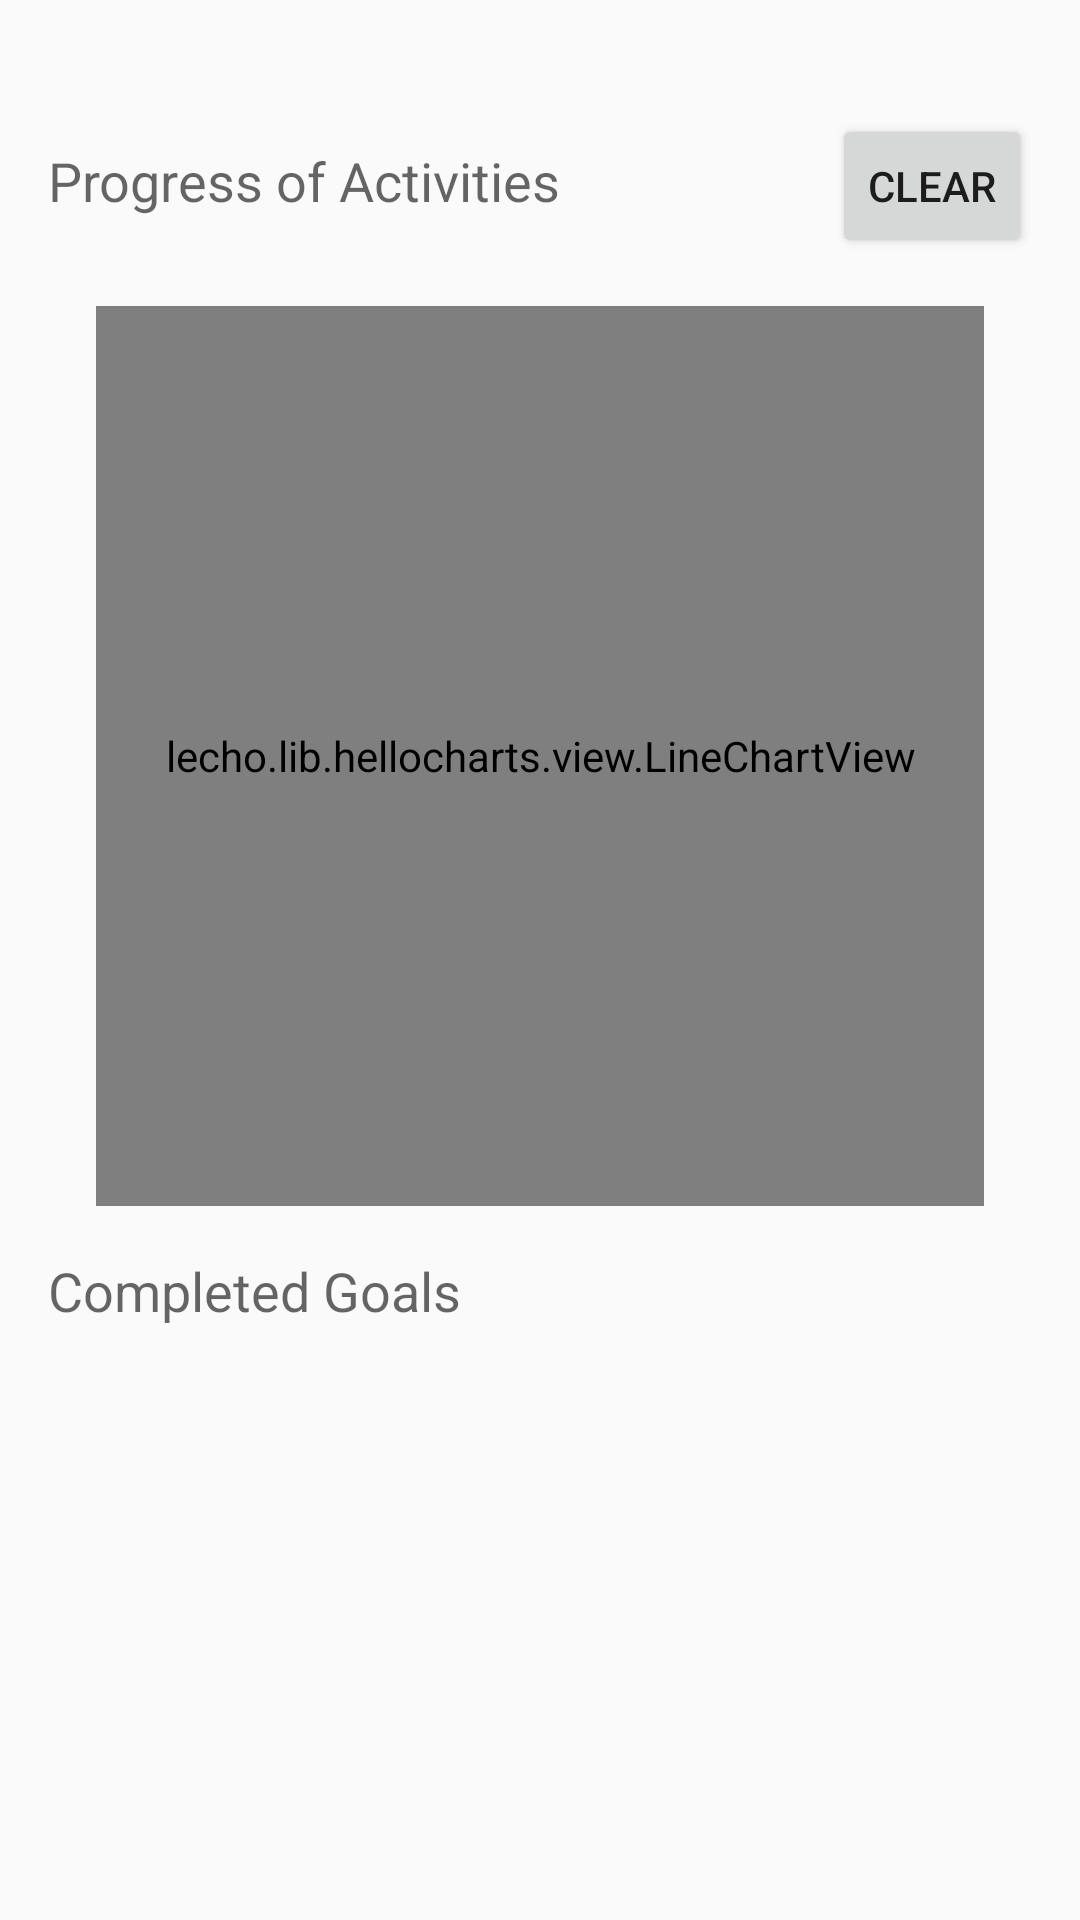

Android layout source for this screen:
<!-- AndroidManifest.xml: application theme AppTheme -->
<!-- res/layout/pdprogress_fragment.xml -->
<?xml version="1.0" encoding="utf-8"?>
<RelativeLayout
    android:layout_height="match_parent"
    android:layout_width="match_parent"
    android:id="@+id/pdprogress_fragment"
    android:padding="16dp"
    xmlns:android="http://schemas.android.com/apk/res/android">

   
<LinearLayout
    android:layout_width="match_parent"
    android:orientation="vertical"
    android:id="@+id/pdprogress_linear"
    android:layout_height="wrap_content"
    >
<RelativeLayout
    android:layout_width="match_parent"
    android:layout_height="wrap_content"
    android:layout_marginTop="16dp"
 >
    <TextView
        android:id="@+id/pdprogress_activity_header_textview"
        android:layout_width="wrap_content"
        android:layout_height="wrap_content"
        android:text="Progress of Activities"
        android:layout_marginTop="16dp"
        android:textAppearance="?android:attr/textAppearanceMedium" />

    <Button
        style="?android:attr/buttonStyleSmall"
        android:layout_width="wrap_content"
        android:layout_height="wrap_content"
        android:text="Clear"
        android:id="@+id/pdprogress_clear_button"
        android:layout_gravity="right"
        android:layout_alignParentTop="true"
        android:layout_alignParentRight="true"
        android:layout_alignParentEnd="true"
        android:layout_alignBaseline="@+id/pdprogress_activity_header_textview" />

</RelativeLayout>
      

    <lecho.lib.hellocharts.view.LineChartView
        android:id="@+id/charttest"
        android:layout_margin="16dp"
        android:layout_width="match_parent"
        android:layout_height="300dp" />
    </LinearLayout>
    <TextView
        android:layout_below="@id/pdprogress_linear"
        android:id="@+id/pdprogress_pdgoal_header_textview"
        android:layout_width="wrap_content"
        android:layout_height="wrap_content"
        android:text="Completed Goals"
        android:textAppearance="?android:attr/textAppearanceMedium" />
    <ListView
        android:layout_below="@id/pdprogress_pdgoal_header_textview"
        android:padding="16dp"
        android:id="@+id/pdprogress_pdgoal_listview"
        android:layout_width="match_parent"
        android:layout_height="wrap_content"
        android:layout_gravity="center_horizontal" />
    </RelativeLayout>
<!-- resources referenced by this layout -->
<resources>
  <style name="AppTheme" parent="AppTheme.Base" />
  <style name="AppTheme.Base" parent="Theme.AppCompat.Light.NoActionBar">
          <item name="colorPrimary">@color/primary</item>
          <item name="colorPrimaryDark">@color/primary_dark</item>
          <item name="colorAccent">@color/accent</item>
      </style>
  <color name="primary">#3f51b5</color>
  <color name="primary_dark">#1a237e</color>
  <color name="accent">#4CAF50</color>
</resources>
